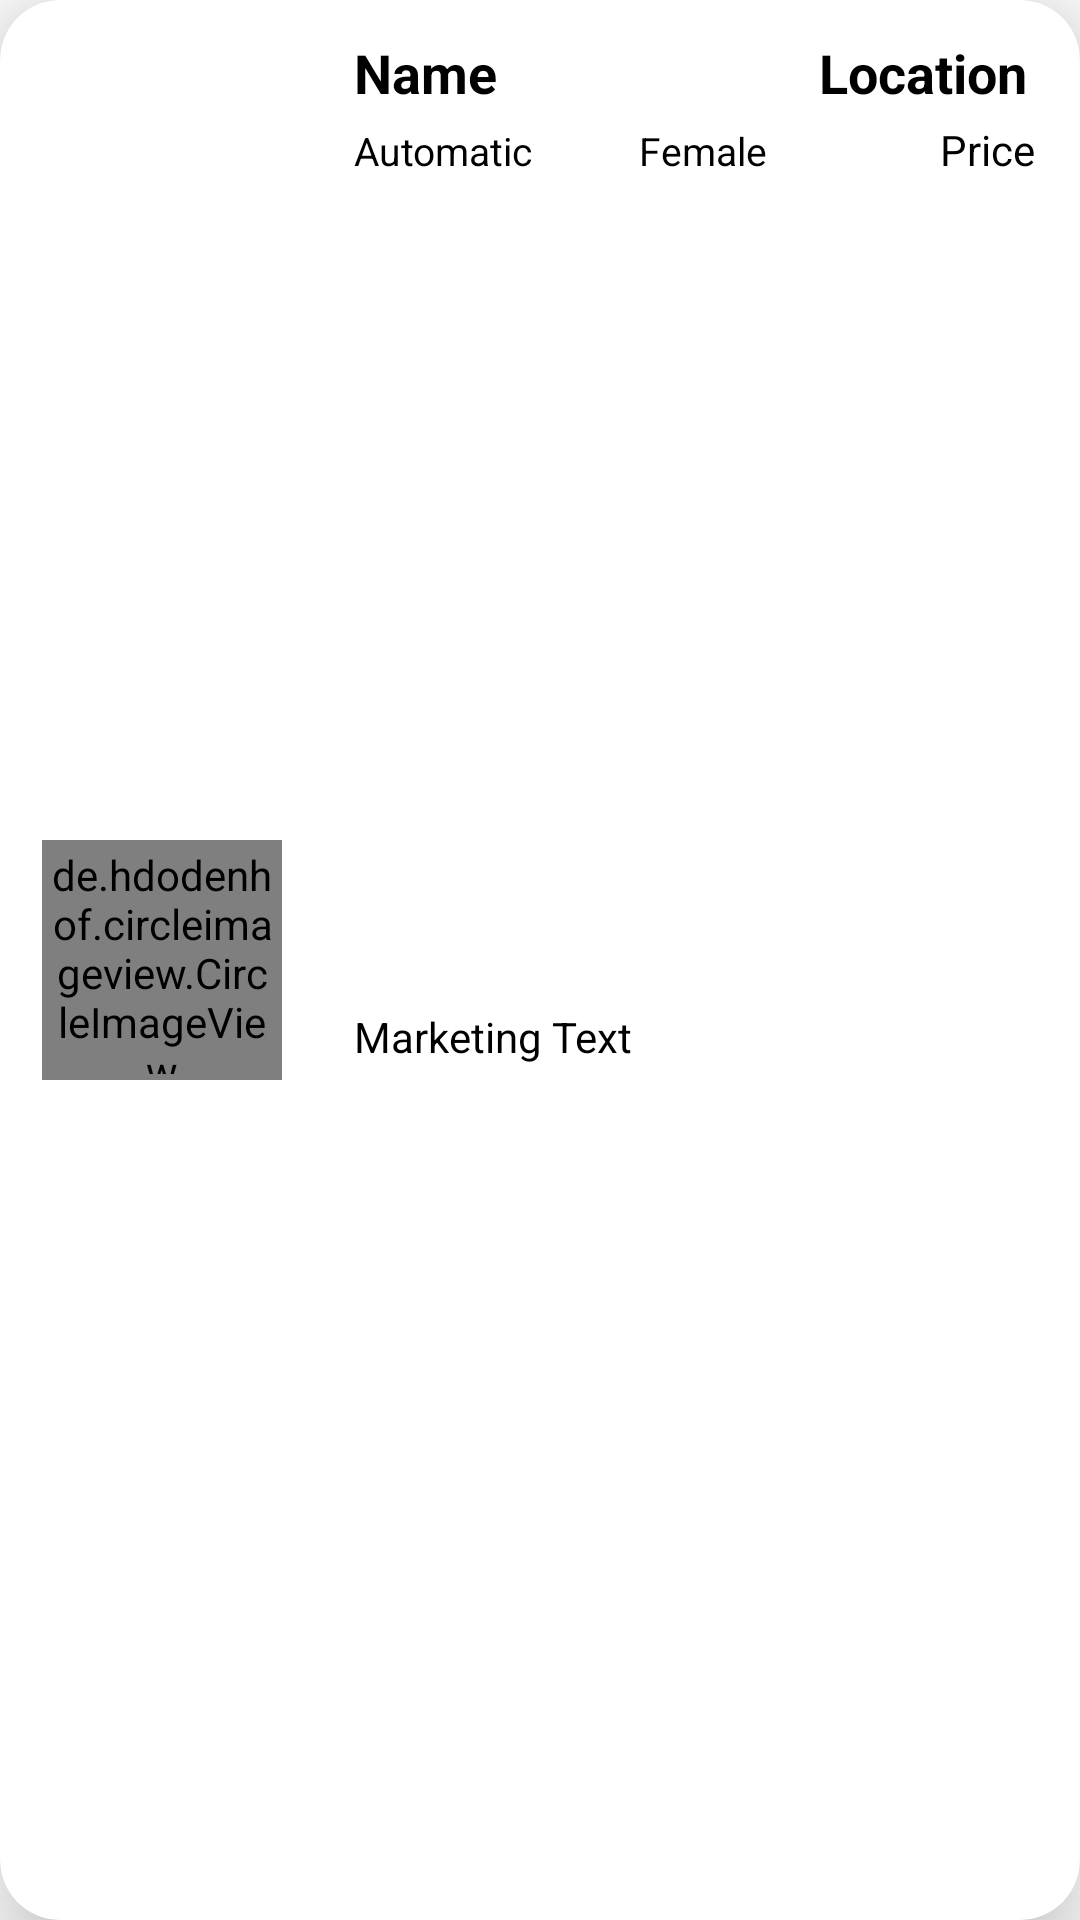

Write the Android layout XML for this screen, with the resource values it uses.
<!-- AndroidManifest.xml: application theme Theme.DrivingFirstGithub -->
<!-- res/layout/instructor_item.xml -->
<?xml version="1.0" encoding="utf-8"?>
<androidx.cardview.widget.CardView xmlns:android="http://schemas.android.com/apk/res/android"
    xmlns:app="http://schemas.android.com/apk/res-auto"
    android:layout_width="match_parent"
    android:layout_height="117dp"
    android:layout_marginLeft="25dp"
    android:layout_marginTop="25dp"
    android:layout_marginRight="25dp"
    android:layout_marginBottom="15dp"
    app:cardCornerRadius="20dp"
    app:cardElevation="20dp">

        <LinearLayout
            android:layout_width="match_parent"
            android:layout_height="match_parent"
            android:orientation="horizontal"
            android:weightSum="2">

                <LinearLayout
                    android:layout_width="match_parent"
                    android:layout_height="match_parent"
                    android:gravity="center"
                    android:layout_weight="1.4">
                        <de.hdodenhof.circleimageview.CircleImageView
                            android:id="@+id/img1"
                            android:layout_width="80dp"
                            android:layout_height="80dp"
                            android:layout_gravity="center"
                            android:background="@drawable/dottedcircle"
                            android:padding="2dp"
                            android:src="@drawable/profilepic" />

                </LinearLayout>

                <LinearLayout
                    android:layout_width="match_parent"
                    android:layout_height="match_parent"
                    android:layout_weight=".6"
                    android:orientation="vertical"
                    android:padding="10dp">

                        <LinearLayout
                            android:layout_width="match_parent"
                            android:layout_height="wrap_content"
                            android:orientation="horizontal"
                            android:layout_marginBottom="2dp"
                            android:weightSum="2">

                                <TextView
                                    android:id="@+id/tvInstructorFirstname"
                                    android:layout_width="match_parent"
                                    android:layout_height="wrap_content"
                                    android:layout_marginTop="2dp"
                                    android:layout_marginEnd="5dp"
                                    android:layout_weight="0.85"
                                    android:text="Name"
                                    android:textColor="@color/black"
                                    android:textSize="18sp"
                                    android:textStyle="bold" />

                                <TextView
                                    android:id="@+id/tvLocation"
                                    android:layout_width="match_parent"
                                    android:layout_height="wrap_content"
                                    android:layout_marginTop="2dp"
                                    android:layout_marginEnd="2dp"
                                    android:layout_weight="1.2"
                                    android:gravity="end"
                                    android:text="Location"
                                    android:textColor="@color/black"
                                    android:textSize="18sp"
                                    android:textStyle="bold" />

                        </LinearLayout>

                        <LinearLayout
                            android:layout_width="match_parent"
                            android:layout_height="wrap_content"
                            android:orientation="horizontal"
                            android:weightSum="3">

                                <TextView
                                    android:id="@+id/transmission"
                                    android:layout_width="match_parent"
                                    android:layout_height="wrap_content"
                                    android:layout_marginTop="2dp"
                                    android:layout_marginEnd="2dp"
                                    android:layout_weight="1"
                                    android:gravity="start"
                                    android:text="Automatic"
                                    android:textColor="@color/black"
                                    android:textSize="13sp"/>

                                <TextView
                                    android:id="@+id/gender"
                                    android:layout_width="match_parent"
                                    android:layout_height="wrap_content"
                                    android:layout_marginTop="2dp"
                                    android:layout_marginEnd="0dp"
                                    android:layout_weight="1"
                                    android:gravity="center"
                                    android:text="Female"
                                    android:textColor="@color/black"
                                    android:textSize="13sp"/>

                                <TextView
                                    android:id="@+id/price"
                                    android:layout_width="match_parent"
                                    android:layout_height="wrap_content"
                                    android:layout_marginTop="2dp"
                                    android:layout_marginEnd="5dp"
                                    android:layout_weight="1"
                                    android:gravity="end"
                                    android:text="Price"
                                    android:textColor="@color/black" />

                        </LinearLayout>

                        <TextView
                            android:id="@+id/description"
                            android:layout_width="match_parent"
                            android:layout_height="wrap_content"
                            android:layout_marginTop="2dp"
                            android:layout_marginEnd="5dp"
                            android:layout_weight="1"
                            android:gravity="center_vertical"
                            android:text="Marketing Text"
                            android:maxLines="2"
                            android:textColor="@color/black"
                            android:textSize="14sp" />
                </LinearLayout>

        </LinearLayout>

</androidx.cardview.widget.CardView>
<!-- resources referenced by this layout -->
<resources>
  <color name="black">#FF000000</color>
  <!-- drawable dottedcircle (drawable) -->
  <?xml version="1.0" encoding="utf-8"?>
  <layer-list xmlns:android="http://schemas.android.com/apk/res/android">
      <item>
          <shape android:shape="oval" >
              <stroke
                  android:color="#B8A8A8"
                  android:dashWidth="2px"
                  android:dashGap="2px"
                  android:width="2px"/>
              <size
                  android:width="30dp"
                  android:height="30dp"/>
          </shape>
      </item>
  </layer-list>
  <style name="Theme.DrivingFirstGithub" parent="Theme.MaterialComponents.DayNight.DarkActionBar">
          
          <item name="colorPrimary">@color/purple_500</item>
          <item name="colorPrimaryVariant">@color/purple_700</item>
          <item name="colorOnPrimary">@color/white</item>
          
          <item name="colorSecondary">@color/teal_200</item>
          <item name="colorSecondaryVariant">@color/teal_700</item>
          <item name="colorOnSecondary">@color/black</item>
          
          <item name="android:statusBarColor" tools:targetApi="l">?attr/colorPrimaryVariant</item>
          
      </style>
  <color name="white">#FFFFFFFF</color>
  <!-- not gathered from this repository: default colours our renderer supplied (Android Studio template values) -->
  <color name="purple_500">#FF6200EE</color>
  <color name="purple_700">#FF3700B3</color>
  <color name="teal_200">#FF03DAC5</color>
  <color name="teal_700">#FF018786</color>
</resources>
